Image classification data set "image_machine_learning" (YoanBosko/TUBESAI on GitHub). Class labels (4): manusia AI, human real photo, pemandangan AI, landscape real photo.

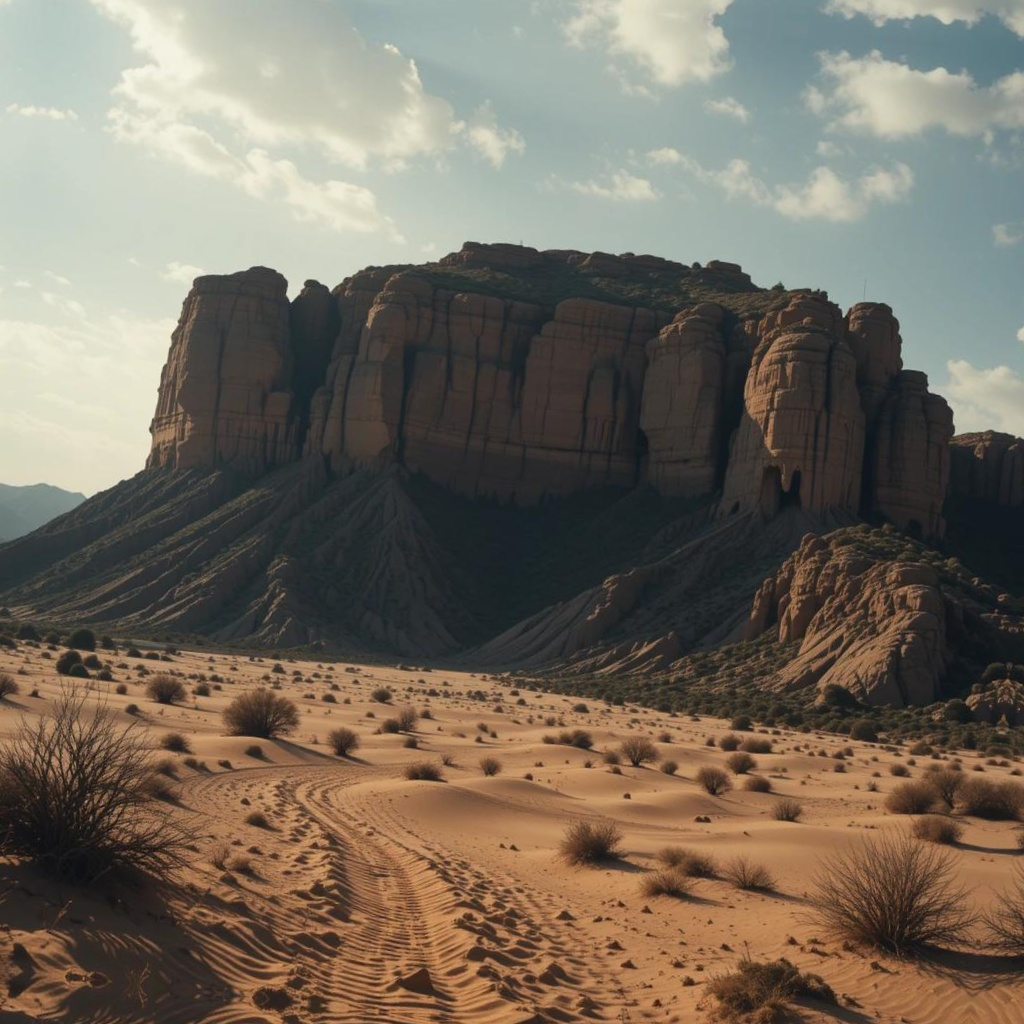
Label: pemandangan AI

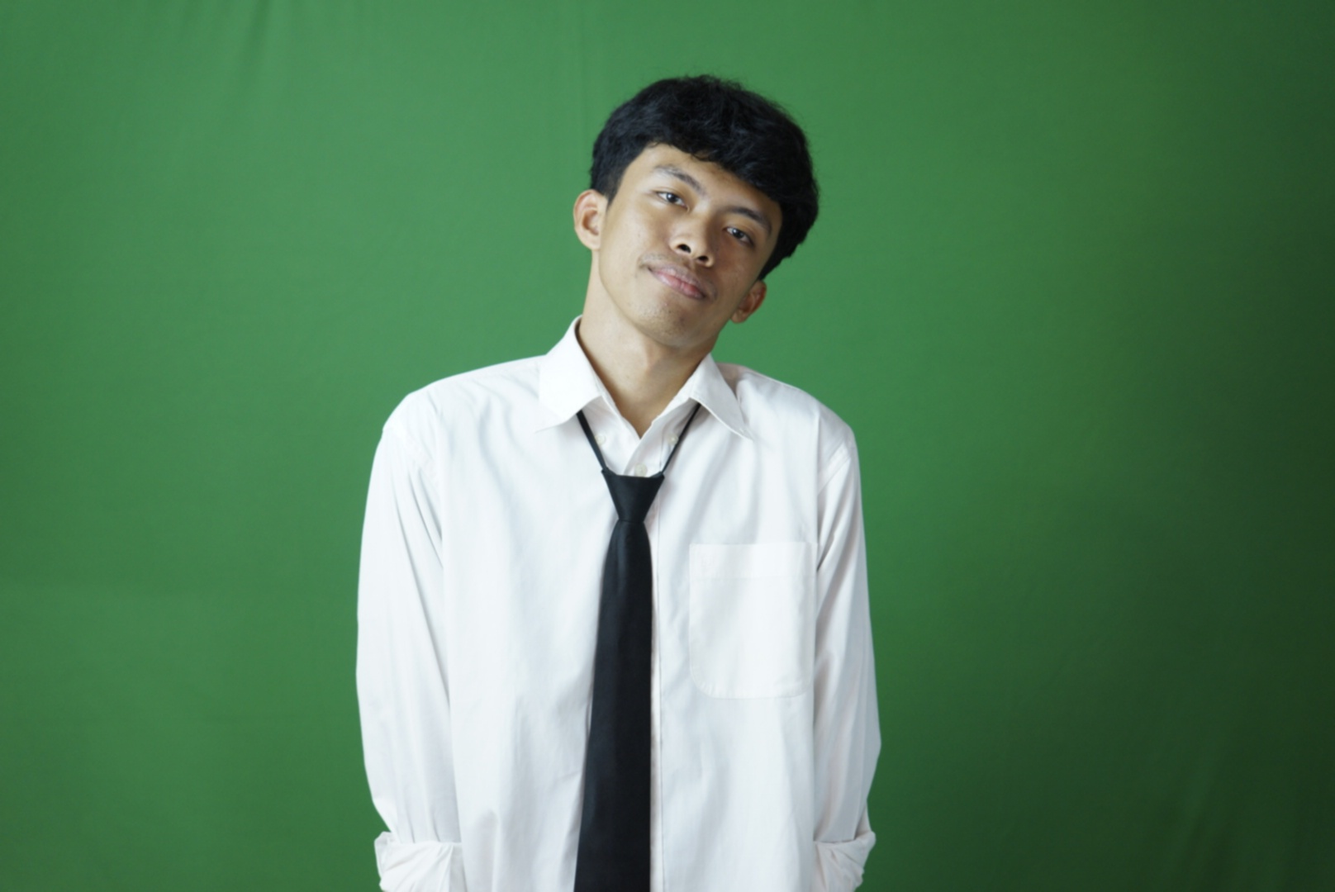
Label: human real photo

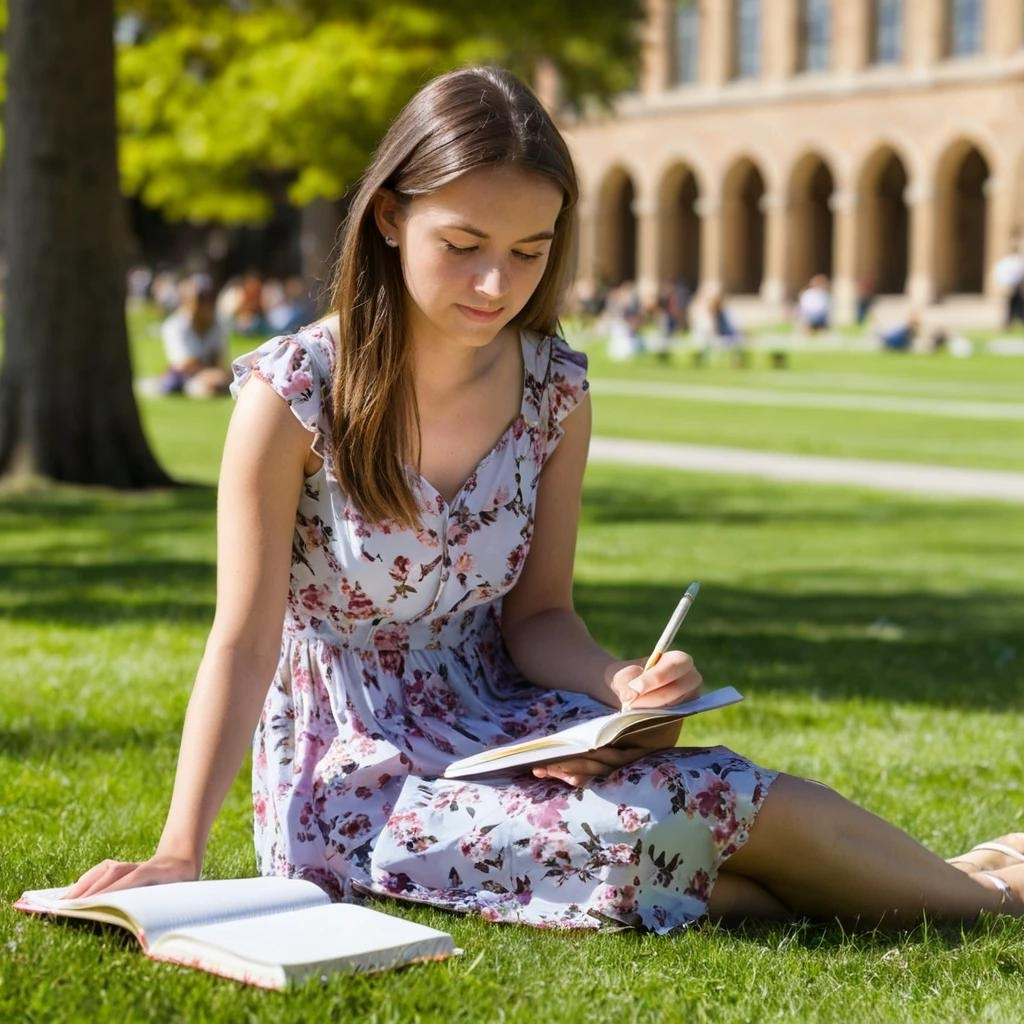
Label: manusia AI

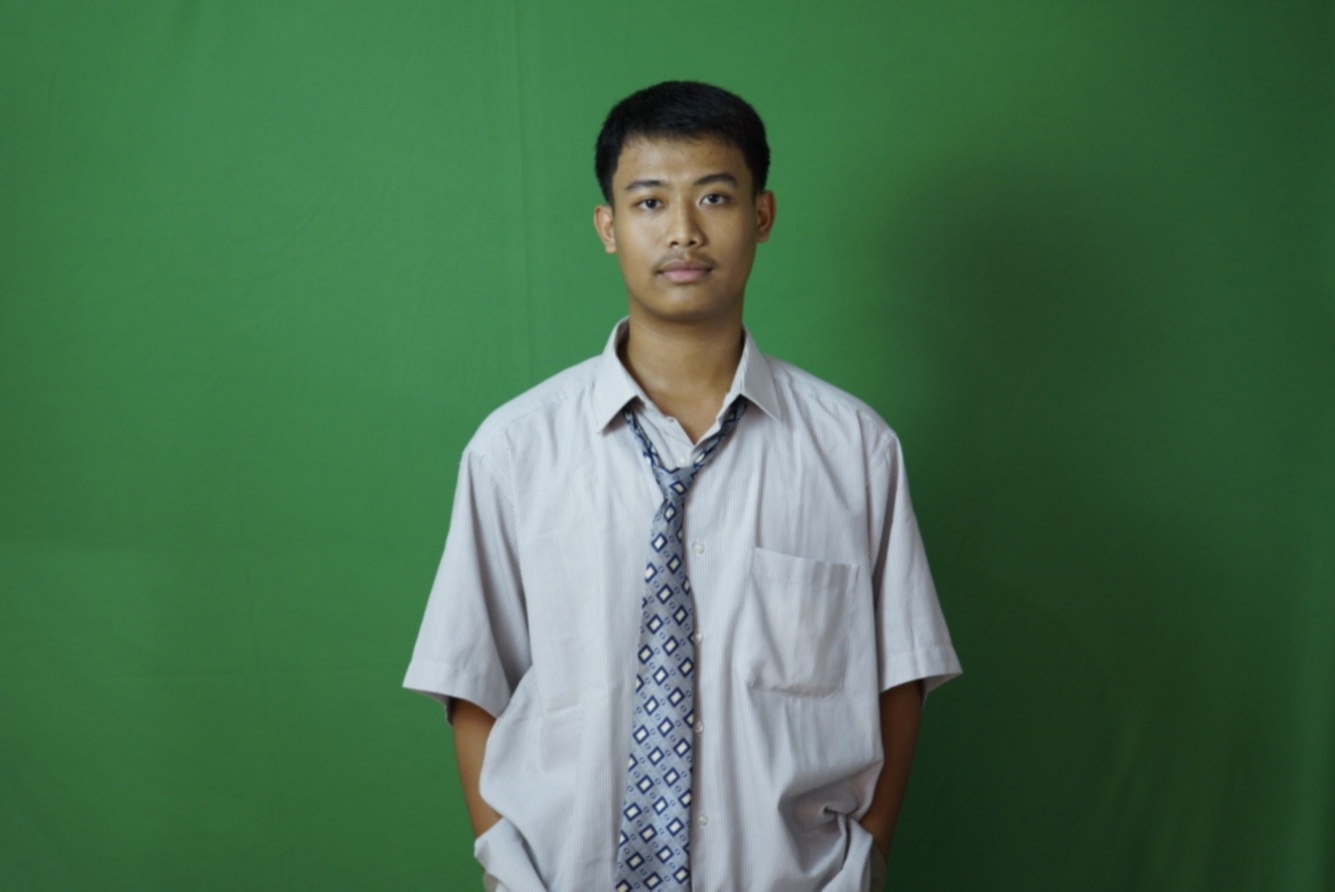
Label: human real photo

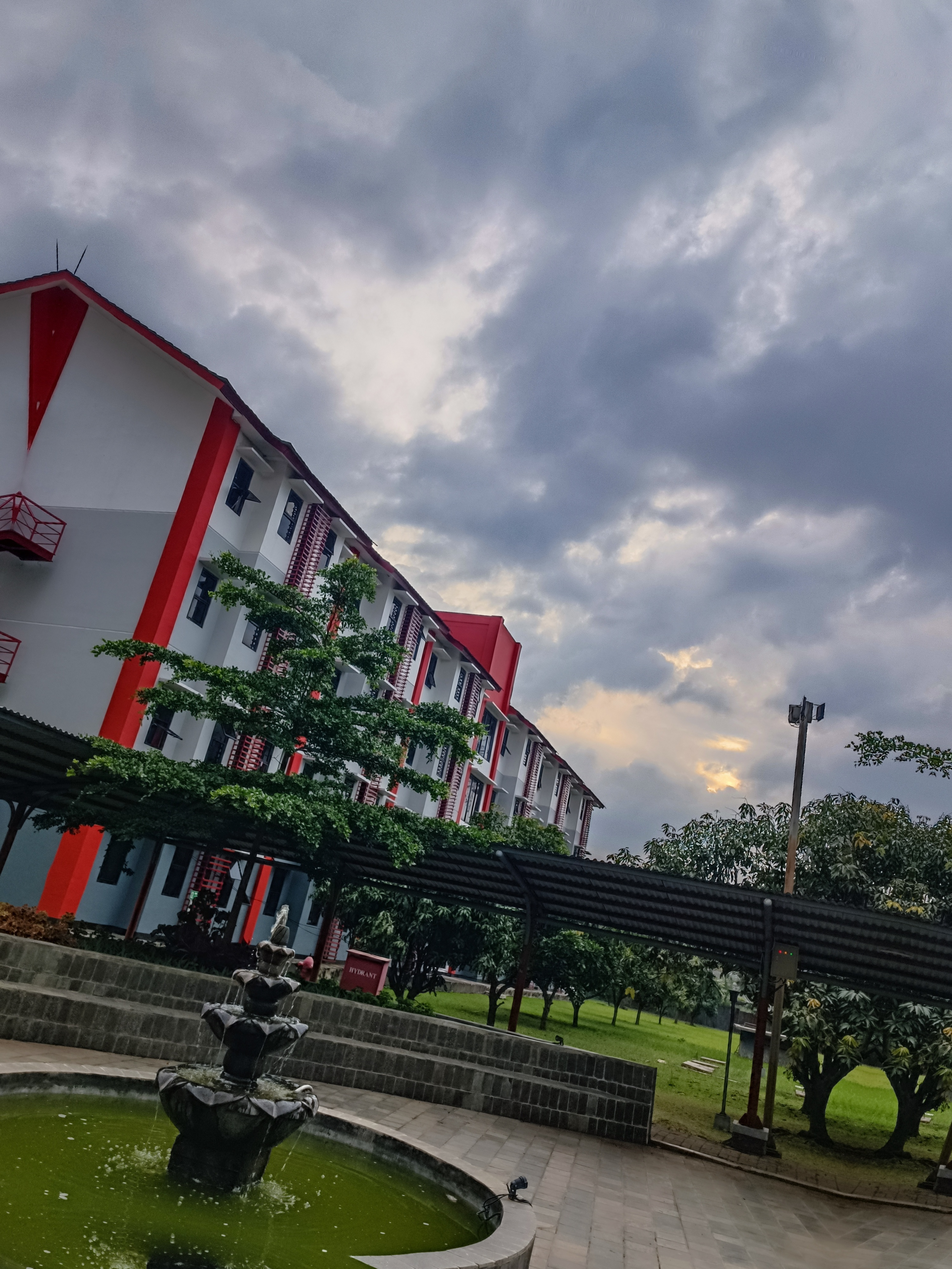
Label: landscape real photo

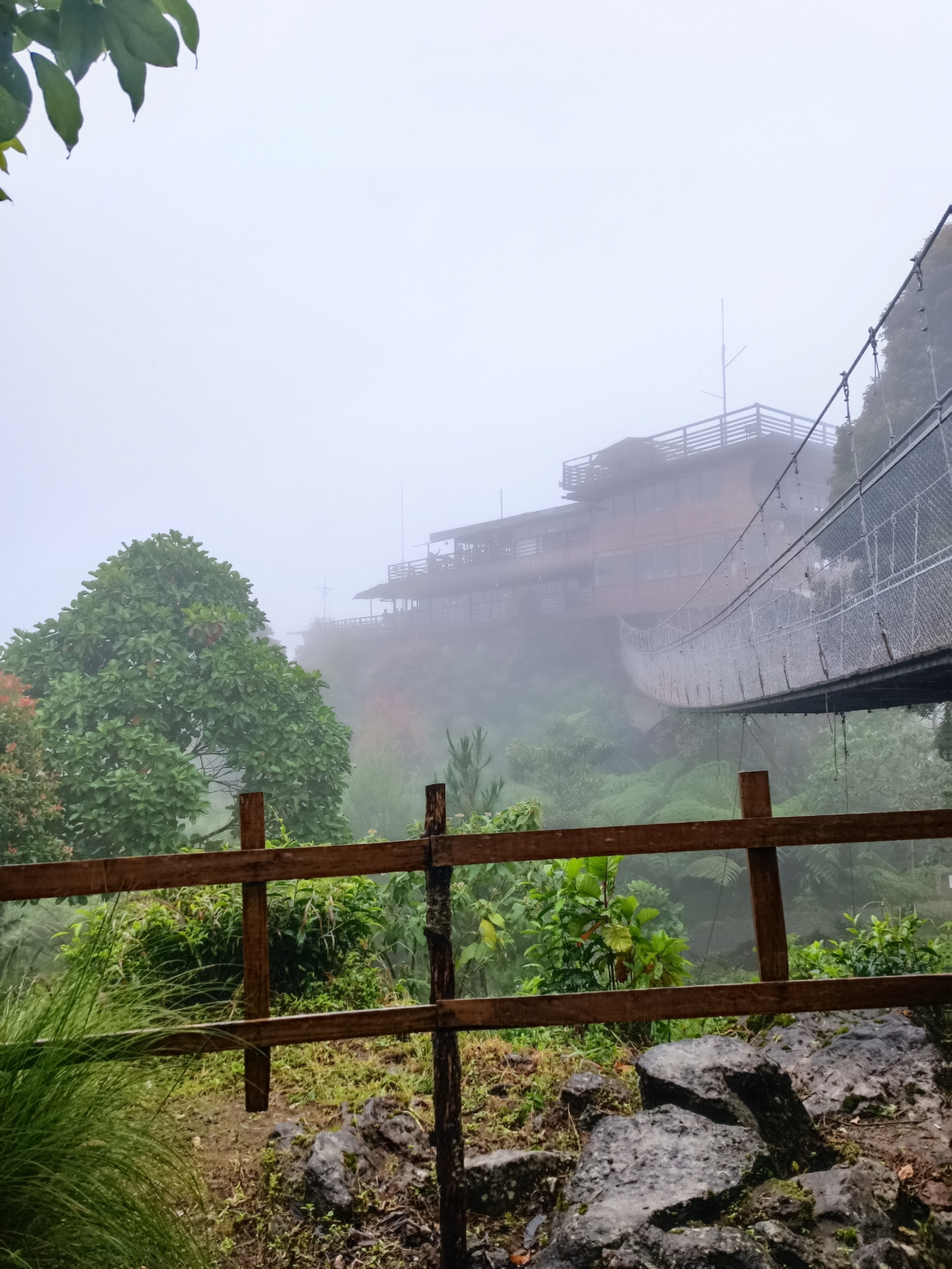
Label: landscape real photo
